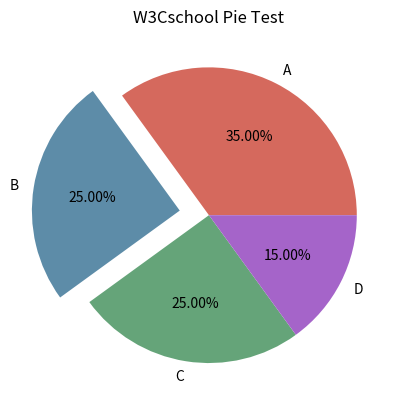

Write Python code to recreate this figure.
import matplotlib.pyplot as plt
import numpy as np

y = np.array([35, 25, 25, 15])

plt.pie(y,
        labels=['A','B','C','D'], # 设置饼图标签
        colors=["#d5695d", "#5d8ca8", "#65a479", "#a564c9"], # 设置饼图颜色
        explode=(0, 0.2, 0, 0), # 第二部分突出显示，值越大，距离中心越远
        autopct='%.2f%%', # 格式化输出百分比
       )
plt.title("W3Cschool Pie Test")
plt.show()